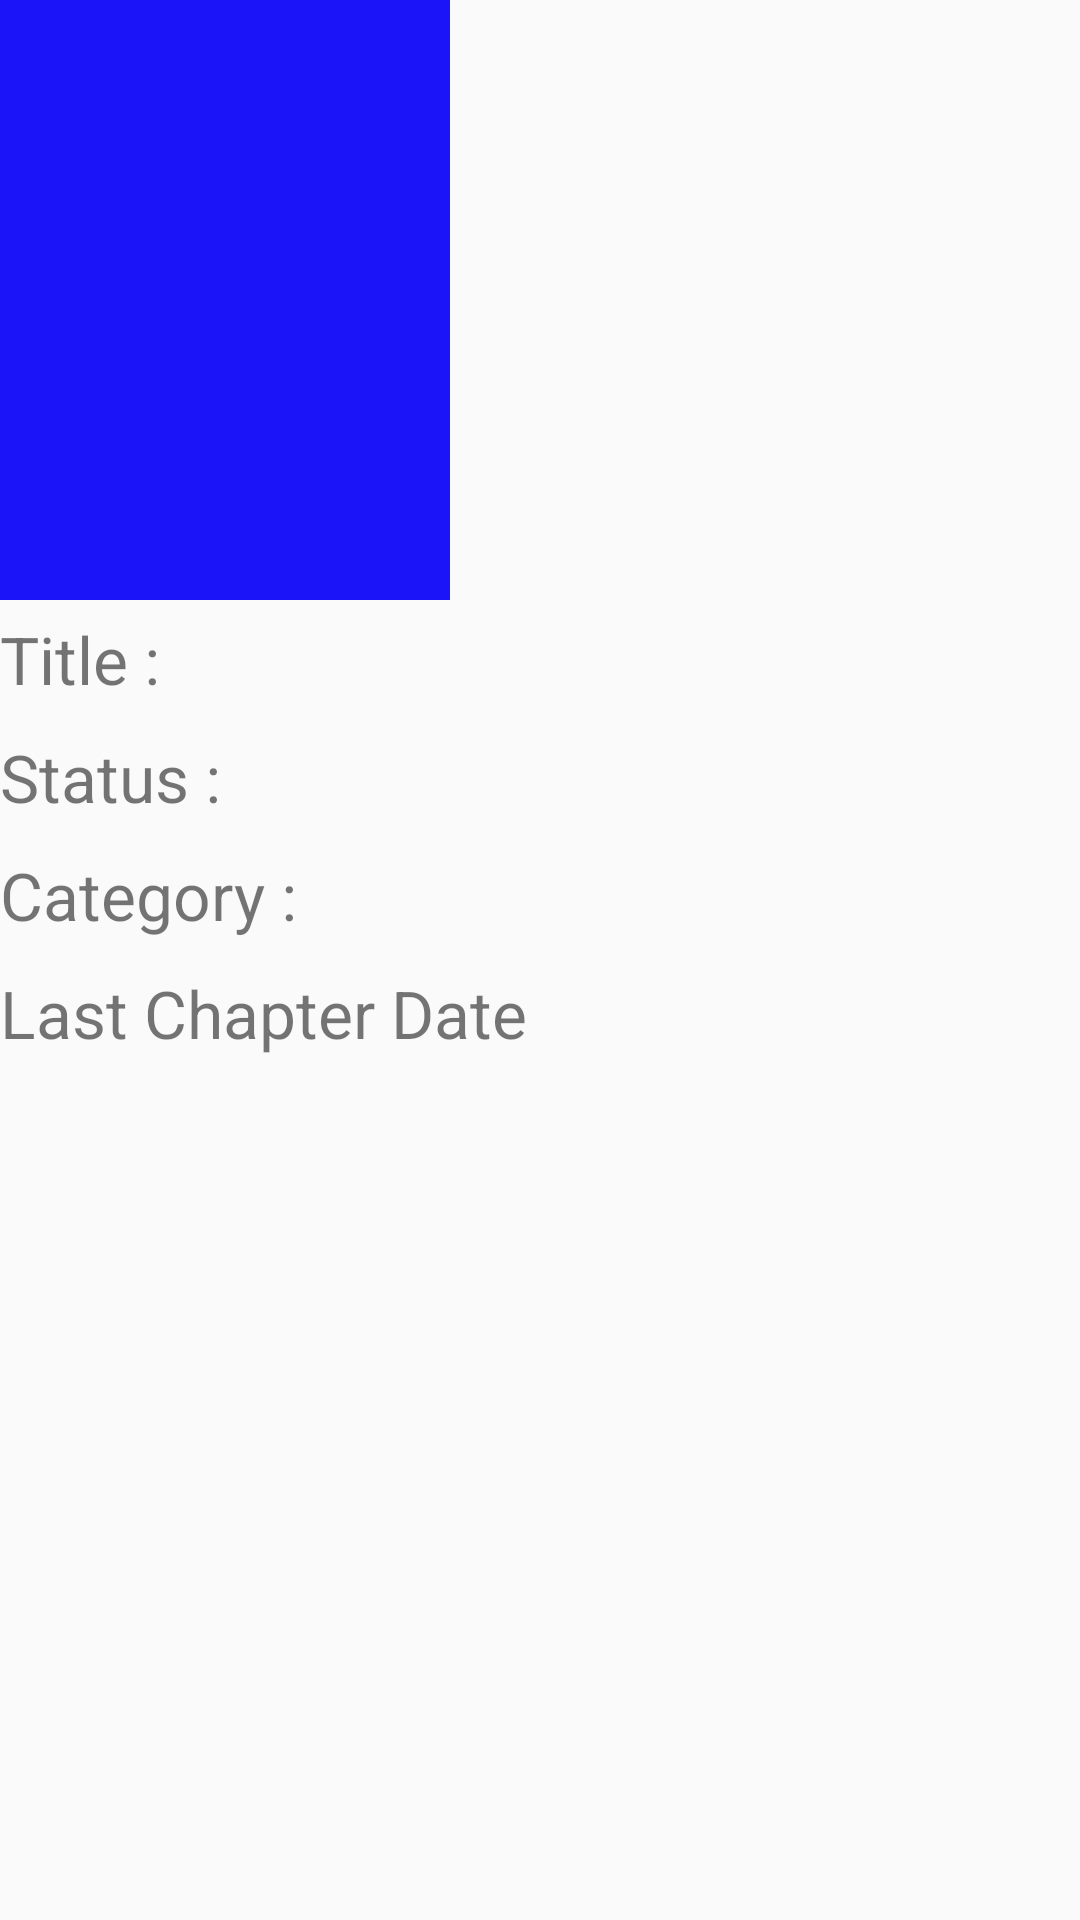

Write the Android layout XML for this screen, with the resource values it uses.
<!-- AndroidManifest.xml: application theme AppTheme -->
<!-- res/layout/fragment_grid_item.xml -->
<?xml version="1.0" encoding="utf-8"?>
<LinearLayout xmlns:android="http://schemas.android.com/apk/res/android"
    xmlns:app="http://schemas.android.com/apk/res-auto"
    android:orientation="vertical" android:layout_width="match_parent"
    android:layout_height="match_parent">

    <ImageView
        android:id="@+id/image_grid"
        android:layout_width="150dp"
        android:layout_height="200dp"
        app:srcCompat="@color/colorAccent" />
    <TextView
        android:layout_width="wrap_content"
        android:layout_height="wrap_content"
        android:layout_marginTop="5dp"
        android:layout_marginBottom="5dp"
        android:text="Title : "
        android:id="@+id/tv_gridItem"
        android:textSize="22sp"/>
    <TextView
        android:layout_width="wrap_content"
        android:layout_height="wrap_content"
        android:layout_marginTop="5dp"
        android:layout_marginBottom="5dp"
        android:text="Status : "
        android:id="@+id/status"
        android:textSize="22sp"/>

    <TextView
        android:layout_width="wrap_content"
        android:layout_height="wrap_content"
        android:layout_marginTop="5dp"
        android:layout_marginBottom="5dp"
        android:text="Category :  "
        android:id="@+id/category"
        android:textSize="22sp"/>

    <TextView
        android:layout_width="wrap_content"
        android:layout_height="wrap_content"
        android:layout_marginTop="5dp"
        android:layout_marginBottom="5dp"
        android:text="Last Chapter Date"
        android:id="@+id/chapter"
        android:textSize="22sp"/>

</LinearLayout>
<!-- resources referenced by this layout -->
<resources>
  <color name="colorAccent">#1C14F8</color>
  <style name="AppTheme" parent="Theme.AppCompat.Light.DarkActionBar">
          
          <item name="colorPrimary">@color/colorPrimary</item>
          <item name="colorPrimaryDark">@color/colorPrimaryDark</item>
          <item name="colorAccent">@color/colorAccent</item>
      </style>
  <color name="colorPrimary">#008577</color>
  <color name="colorPrimaryDark">#00574B</color>
</resources>
